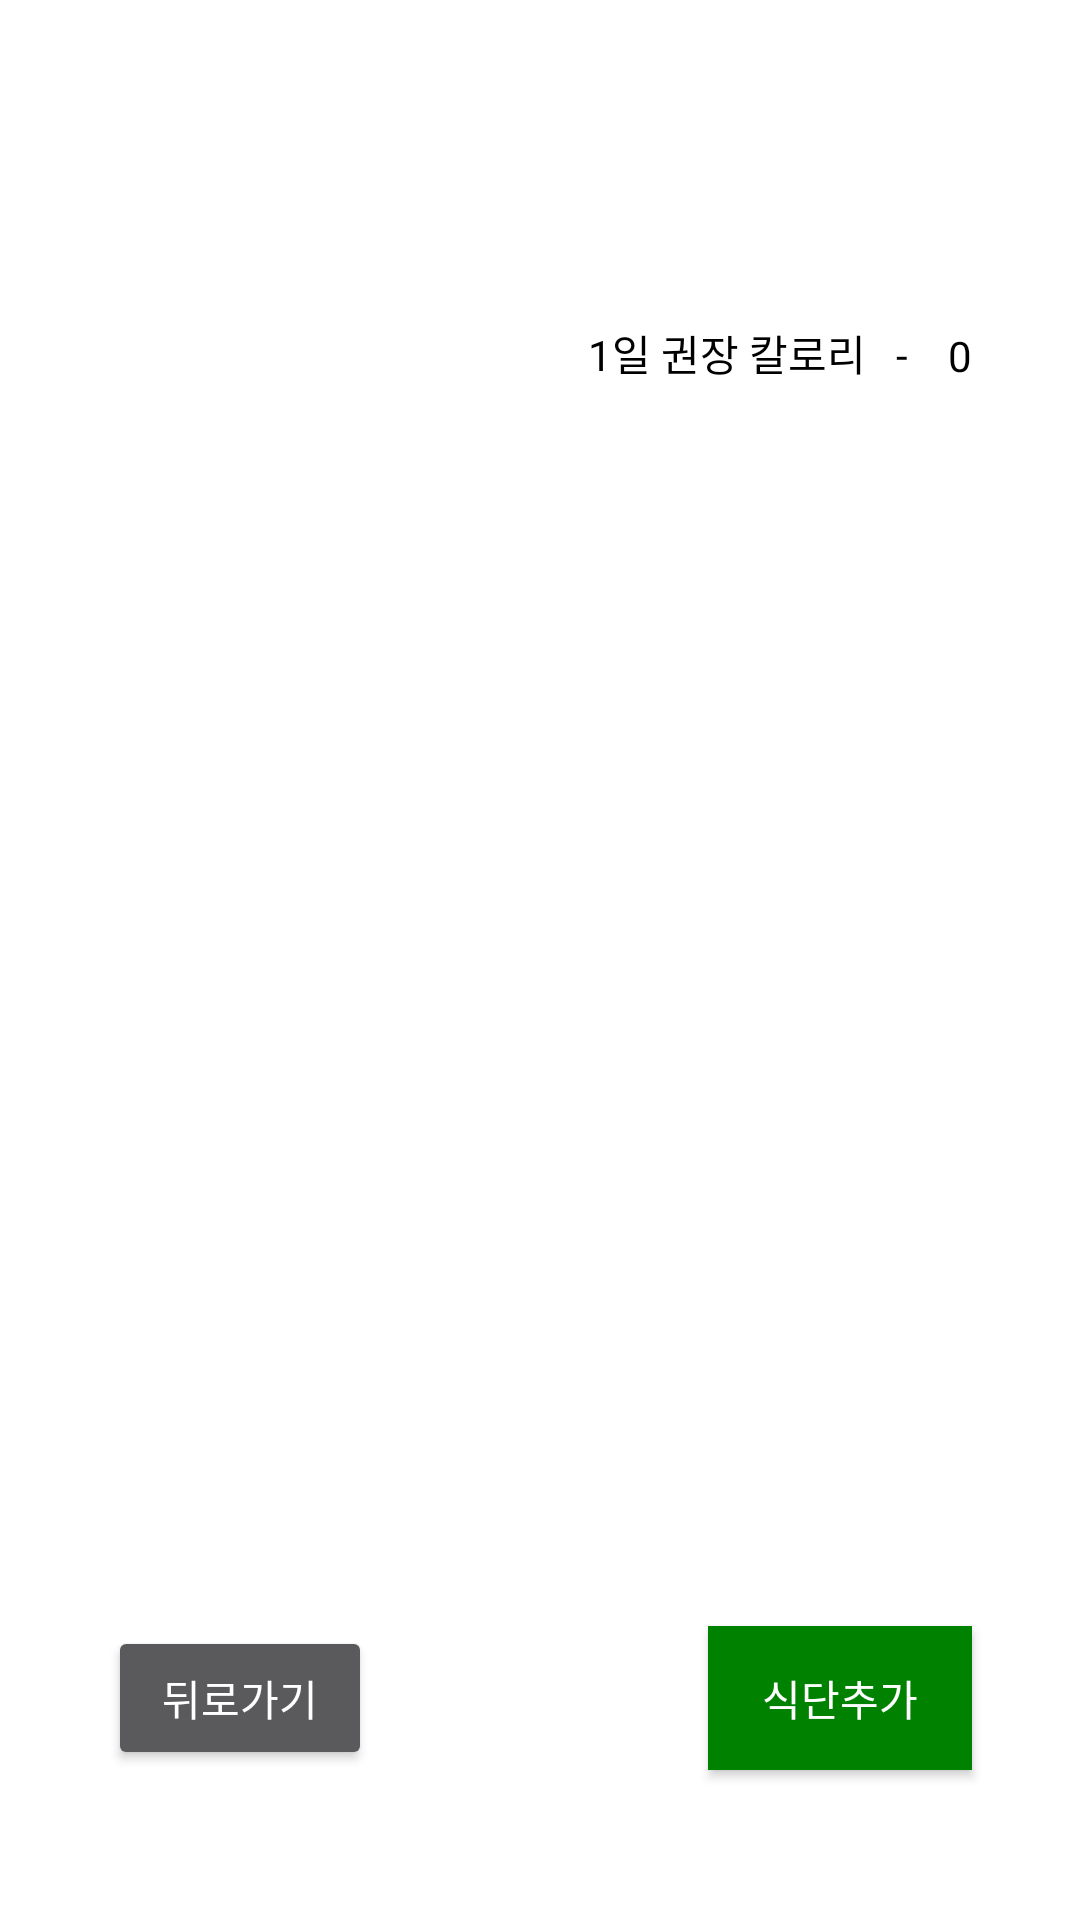

This screen was rendered from an Android layout file. Write that file and the resources it references.
<!-- AndroidManifest.xml: application theme Theme.AppCompat.Light.NoActionBar.FullScreen -->
<!-- res/layout/fragment_nutr.xml -->
<?xml version="1.0" encoding="utf-8"?>
<androidx.constraintlayout.widget.ConstraintLayout xmlns:android="http://schemas.android.com/apk/res/android"
    xmlns:app="http://schemas.android.com/apk/res-auto"
    xmlns:tools="http://schemas.android.com/tools"
    android:layout_width="match_parent"
    android:layout_height="match_parent">

    <androidx.constraintlayout.widget.Guideline
        android:id="@+id/guideline"
        android:layout_width="match_parent"
        android:layout_height="wrap_content"
        android:orientation="vertical"
        app:layout_constraintEnd_toEndOf="parent"
        app:layout_constraintGuide_percent="0.1"
        app:layout_constraintStart_toStartOf="parent"
        app:layout_constraintTop_toTopOf="parent" />

    <androidx.constraintlayout.widget.Guideline
        android:id="@+id/guideline2"
        android:layout_width="match_parent"
        android:layout_height="wrap_content"
        android:orientation="vertical"
        app:layout_constraintEnd_toEndOf="parent"
        app:layout_constraintGuide_percent="0.9"
        app:layout_constraintStart_toStartOf="parent"
        app:layout_constraintTop_toTopOf="parent" />

    <androidx.constraintlayout.widget.Guideline
        android:id="@+id/guideline3"
        android:layout_width="match_parent"
        android:layout_height="wrap_content"
        android:orientation="horizontal"
        app:layout_constraintEnd_toEndOf="parent"
        app:layout_constraintGuide_percent="0.1"
        app:layout_constraintStart_toStartOf="parent"
        app:layout_constraintTop_toTopOf="parent" />

    <androidx.constraintlayout.widget.Guideline
        android:id="@+id/guideline5"
        android:layout_width="match_parent"
        android:layout_height="wrap_content"
        android:orientation="horizontal"
        app:layout_constraintEnd_toEndOf="parent"
        app:layout_constraintGuide_percent="0.05"
        app:layout_constraintStart_toStartOf="parent"
        app:layout_constraintTop_toTopOf="parent" />

    <androidx.constraintlayout.widget.Guideline
        android:id="@+id/guideline6"
        android:layout_width="match_parent"
        android:layout_height="wrap_content"
        android:orientation="horizontal"
        app:layout_constraintEnd_toEndOf="parent"
        app:layout_constraintGuide_percent="0.2"
        app:layout_constraintStart_toStartOf="parent"
        app:layout_constraintTop_toTopOf="parent" />

    <androidx.constraintlayout.widget.Guideline
        android:id="@+id/guideline7"
        android:layout_width="match_parent"
        android:layout_height="wrap_content"
        android:orientation="horizontal"
        app:layout_constraintEnd_toEndOf="parent"
        app:layout_constraintGuide_percent="0.25"
        app:layout_constraintStart_toStartOf="parent"
        app:layout_constraintTop_toTopOf="parent" />

    <TextView
        android:id="@+id/text_logo"
        android:layout_width="match_parent"
        android:layout_height="match_parent"
        android:layout_marginTop="30dp"
        android:textAlignment="center"
        android:text=""
        android:textColor="#008200"
        android:textSize="40dp"/>

    <ProgressBar
        android:id="@+id/progress_store"
        style="?android:attr/progressBarStyleHorizontal"
        android:layout_width="0dp"
        android:layout_height="0dp"
        android:progressDrawable="@drawable/progress_drawable"
        app:layout_constraintBottom_toTopOf="@+id/guideline7"
        app:layout_constraintEnd_toStartOf="@+id/guideline2"
        app:layout_constraintStart_toStartOf="@+id/guideline"
        app:layout_constraintTop_toTopOf="@+id/guideline6" />

    <TextView
        android:id="@+id/textView"
        android:layout_width="wrap_content"
        android:layout_height="wrap_content"
        android:text="1일 권장 칼로리   - "
        android:textColor="@color/black"
        android:layout_marginRight="10dp"
        app:layout_constraintRight_toLeftOf="@+id/dailyText"
        app:layout_constraintBottom_toTopOf="@+id/progress_store" />

    <TextView
        android:id="@+id/dailyText"
        android:layout_width="wrap_content"
        android:layout_height="wrap_content"
        android:text="0"
        android:textColor="@color/black"
        app:layout_constraintEnd_toStartOf="@+id/guideline2"
        app:layout_constraintBottom_toTopOf="@+id/progress_store" />

    <LinearLayout
        android:layout_width="0dp"
        android:layout_height="0dp"
        android:weightSum="16"
        android:orientation="vertical"
        android:layout_marginBottom="30dp"
        app:layout_constraintBottom_toTopOf="@+id/btnCancel"
        app:layout_constraintEnd_toStartOf="@+id/guideline2"
        app:layout_constraintStart_toStartOf="@+id/guideline"
        app:layout_constraintTop_toBottomOf="@+id/guideline7">

        <androidx.recyclerview.widget.RecyclerView
            android:id="@+id/foodlistView"
            android:layout_width="match_parent"
            android:layout_height="match_parent"
            app:layout_constraintTop_toBottomOf="@+id/foodlistTitle" />

    </LinearLayout>

    <Button
        android:id="@+id/btnCancel"
        android:layout_width="wrap_content"
        android:layout_height="wrap_content"
        android:layout_marginBottom="50dp"
        android:text="뒤로가기"
        app:layout_constraintBottom_toBottomOf="parent"
        app:layout_constraintStart_toStartOf="@+id/guideline" />

    <Button
        android:id="@+id/btnInsert"
        android:layout_width="wrap_content"
        android:layout_height="wrap_content"
        android:layout_marginBottom="50dp"
        android:text="식단추가"
        android:background="#008200"
        app:layout_constraintBottom_toBottomOf="parent"
        app:layout_constraintEnd_toStartOf="@+id/guideline2" />

</androidx.constraintlayout.widget.ConstraintLayout>
<!-- resources referenced by this layout -->
<resources>
  <color name="black">#FF000000</color>
  <style name="Theme.AppCompat.Light.NoActionBar.FullScreen" parent="@style/Theme.AppCompat.NoActionBar">
          <item name="android:windowNoTitle">true</item>
          <item name="android:windowActionBar">false</item>
          <item name="android:windowFullscreen">true</item>
          <item name="android:windowContentOverlay">@null</item>
          <item name="android:windowBackground">@android:color/white</item>
      </style>
</resources>
